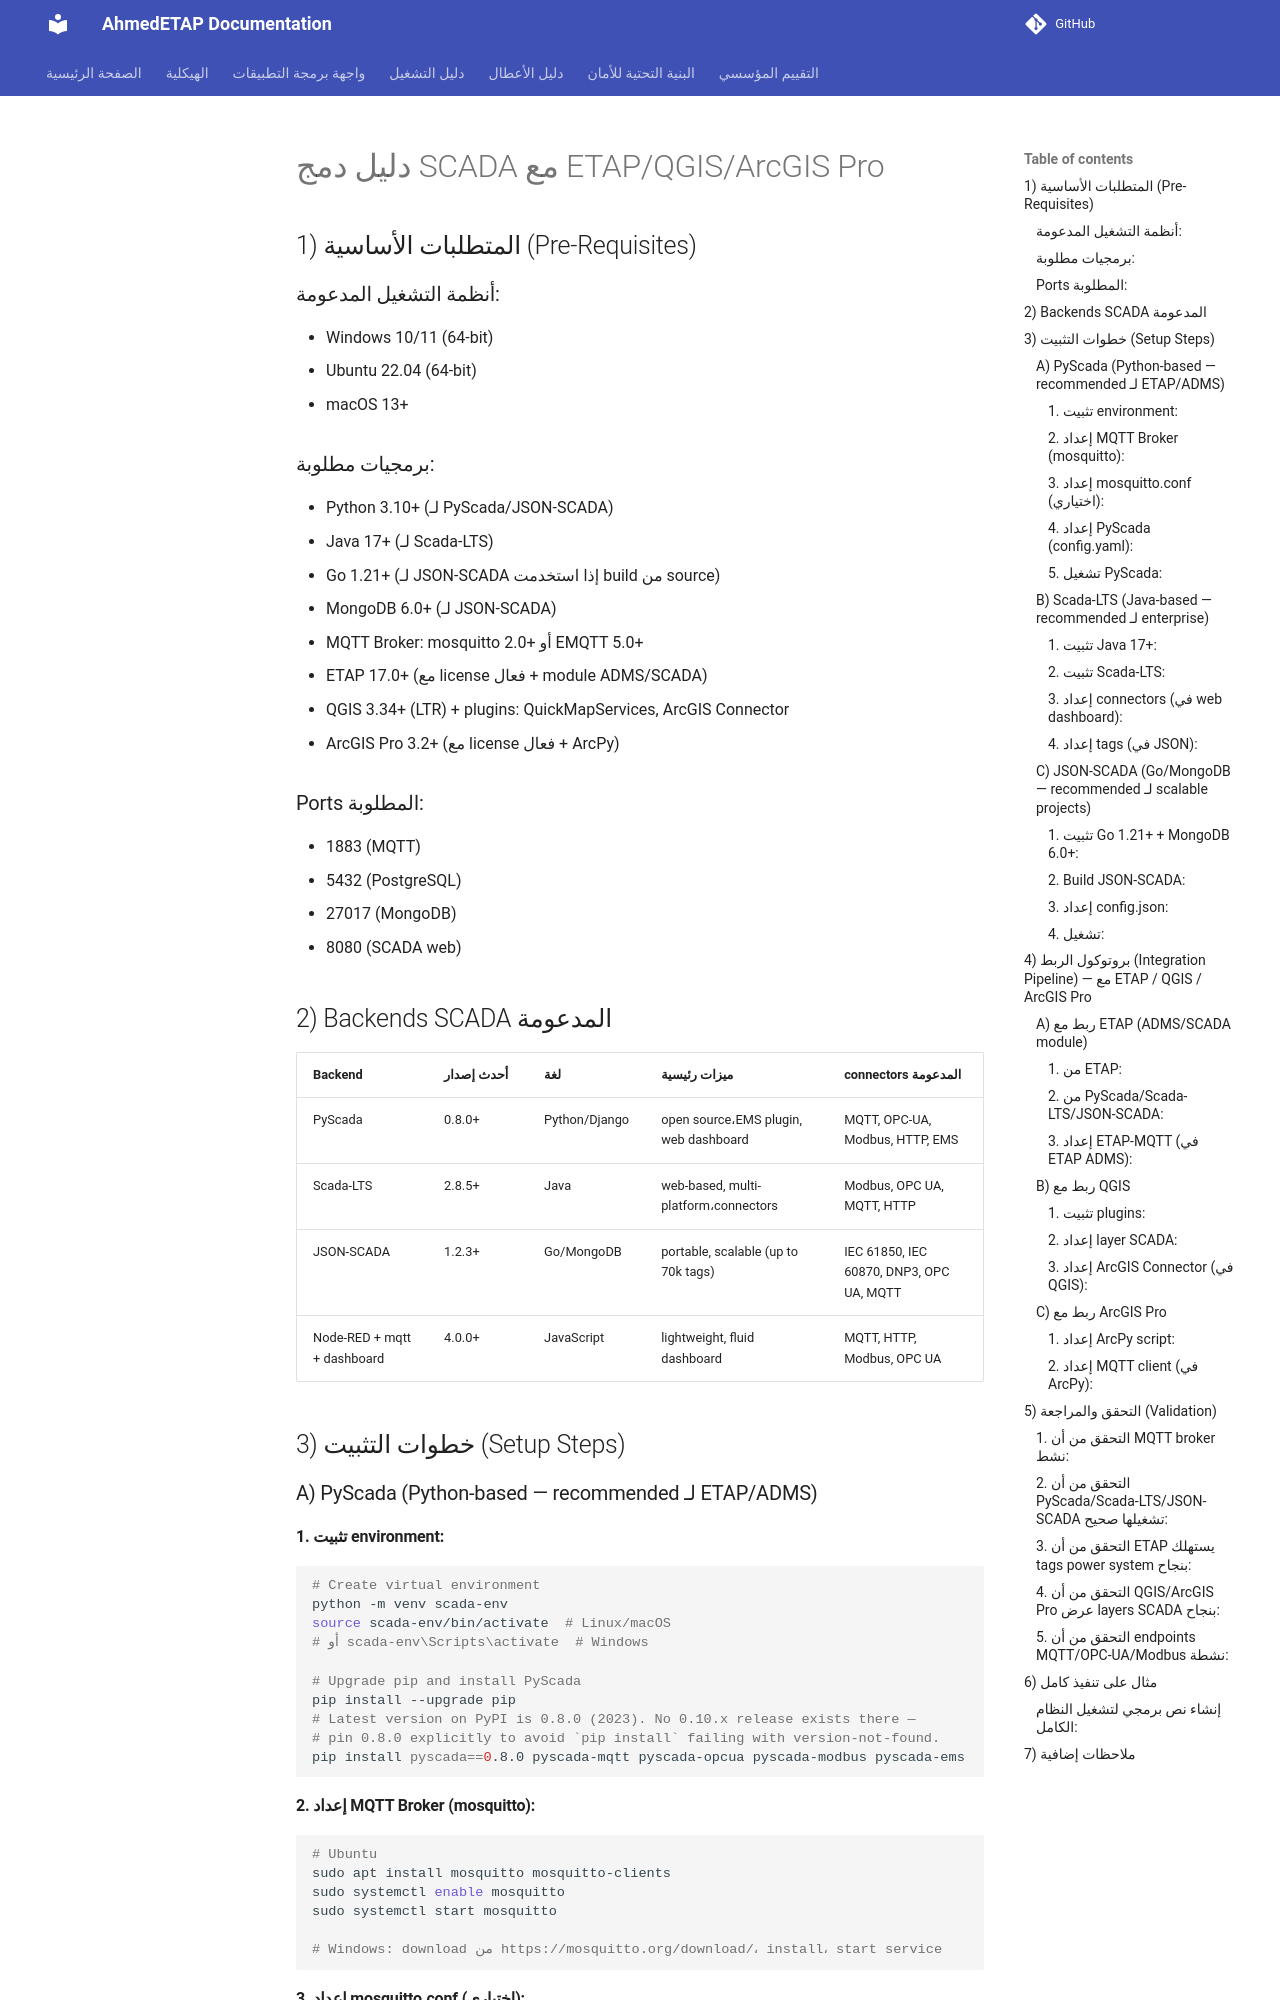

repository: ahmdelbaz28-ux/ETAP-AI-WORK- · page: generated/scada_etap_gis_integration_guide/index.html · generator: mkdocs

# دليل دمج SCADA مع ETAP/QGIS/ArcGIS Pro

## 1) المتطلبات الأساسية (Pre-Requisites)

### أنظمة التشغيل المدعومة:
- Windows 10/11 (64-bit)
- Ubuntu 22.04 (64-bit)
- macOS 13+

### برمجيات مطلوبة:
- Python 3.10+ (لـ PyScada/JSON-SCADA)
- Java 17+ (لـ Scada-LTS)
- Go 1.21+ (لـ JSON-SCADA إذا استخدمت build من source)
- MongoDB 6.0+ (لـ JSON-SCADA)
- MQTT Broker: mosquitto 2.0+ أو EMQTT 5.0+
- ETAP 17.0+ (مع license فعال + module ADMS/SCADA)
- QGIS 3.34+ (LTR) + plugins: QuickMapServices, ArcGIS Connector
- ArcGIS Pro 3.2+ (مع license فعال + ArcPy)

### Ports المطلوبة:
- 1883 (MQTT)
- 5432 (PostgreSQL)
- 27017 (MongoDB)
- 8080 (SCADA web)

## 2) Backends SCADA المدعومة

| Backend | أحدث إصدار | لغة | ميزات رئيسية | connectors المدعومة |
|---|---|---|---|---|
| PyScada | 0.8.0+ | Python/Django | open source،EMS plugin, web dashboard | MQTT, OPC-UA, Modbus, HTTP, EMS |
| Scada-LTS | 2.8.5+ | Java | web-based, multi-platform،connectors | Modbus, OPC UA, MQTT, HTTP |
| JSON-SCADA | 1.2.3+ | Go/MongoDB | portable, scalable (up to 70k tags) | IEC 61850, IEC 60870, DNP3, OPC UA, MQTT |
| Node-RED + mqtt + dashboard | 4.0.0+ | JavaScript | lightweight, fluid dashboard | MQTT, HTTP, Modbus, OPC UA |

## 3) خطوات التثبيت (Setup Steps)

### A) PyScada (Python-based — recommended لـ ETAP/ADMS)

#### 1. تثبيت environment:
```bash
# Create virtual environment
python -m venv scada-env
source scada-env/bin/activate  # Linux/macOS
# أو scada-env\Scripts\activate  # Windows

# Upgrade pip and install PyScada
pip install --upgrade pip
# Latest version on PyPI is 0.8.0 (2023). No 0.10.x release exists there —
# pin 0.8.0 explicitly to avoid `pip install` failing with version-not-found.
pip install pyscada==0.8.0 pyscada-mqtt pyscada-opcua pyscada-modbus pyscada-ems
```

#### 2. إعداد MQTT Broker (mosquitto):
```bash
# Ubuntu
sudo apt install mosquitto mosquitto-clients
sudo systemctl enable mosquitto
sudo systemctl start mosquitto

# Windows: download من https://mosquitto.org/download/، install، start service
```

#### 3. إعداد mosquitto.conf (اختياري):
```
port 1883
listener 1883
allow_anonymous true
```

#### 4. إعداد PyScada (config.yaml):
```yaml
mqtt:
  broker: mqtt://localhost:1883
  topics:
    - substation/breaker/trip
    - substation/transformer/overload
    - project/power/status
tags:
  - id: breaker_001
    bay: bay_A
    type: circuit_breaker
    rating: 1250A
  - id: transformer_001
    bay: bay_A
    type: power_transformer
    pressure: 10bar
    flow: 120L/min
ems:
  enabled: true
  energy_monitoring: true
```

#### 5. تشغيل PyScada:
```bash
pyscada-server start --config config.yaml
# web dashboard: http://localhost:8000
```

### B) Scada-LTS (Java-based — recommended لـ enterprise)
